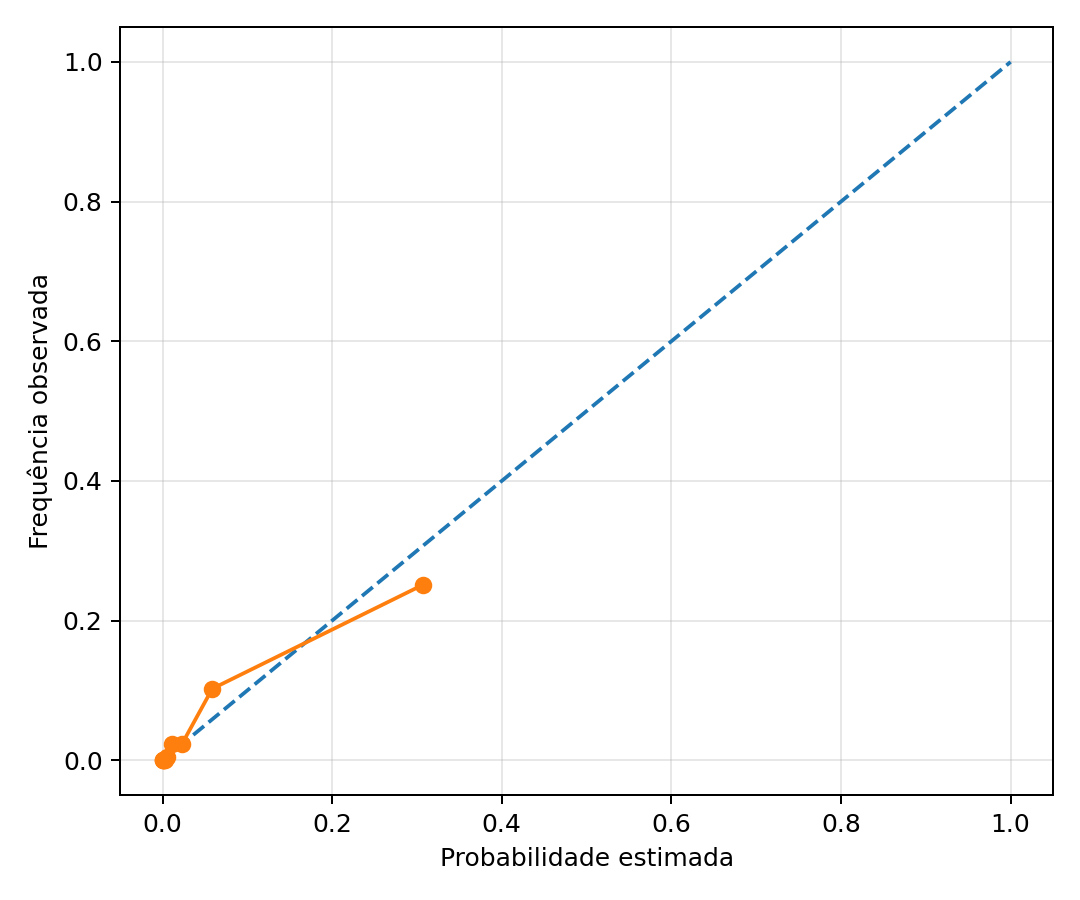

The data file committed next to this chart (first rows):
probabilidade_media, frequencia_observada
0.0002613, 0.0
0.0005817, 0.0
0.001044, 0.0
0.001849, 0.0
0.003172, 0.0
0.005589, 0.004673
0.01105, 0.02326
0.02292, 0.02336
0.05858, 0.1023
0.307, 0.2512
